Labelled photos from "spectrograms", an image-classification folder in eerhs/GuitarNeXt. The possible labels are: blues, classical, country, disco, hip-hop, jazz, metal, pop, reggae, rock.

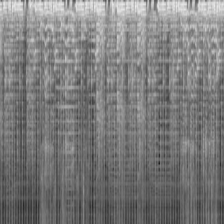
Label: reggae

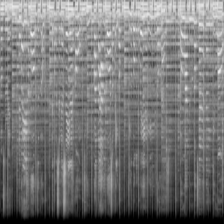
Label: rock

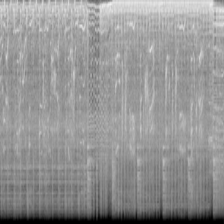
Label: metal

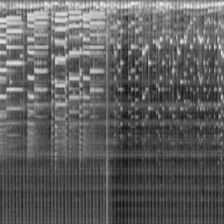
Label: jazz

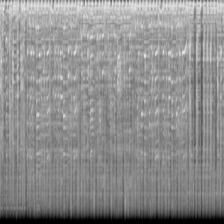
Label: disco

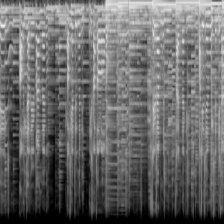
Label: country
